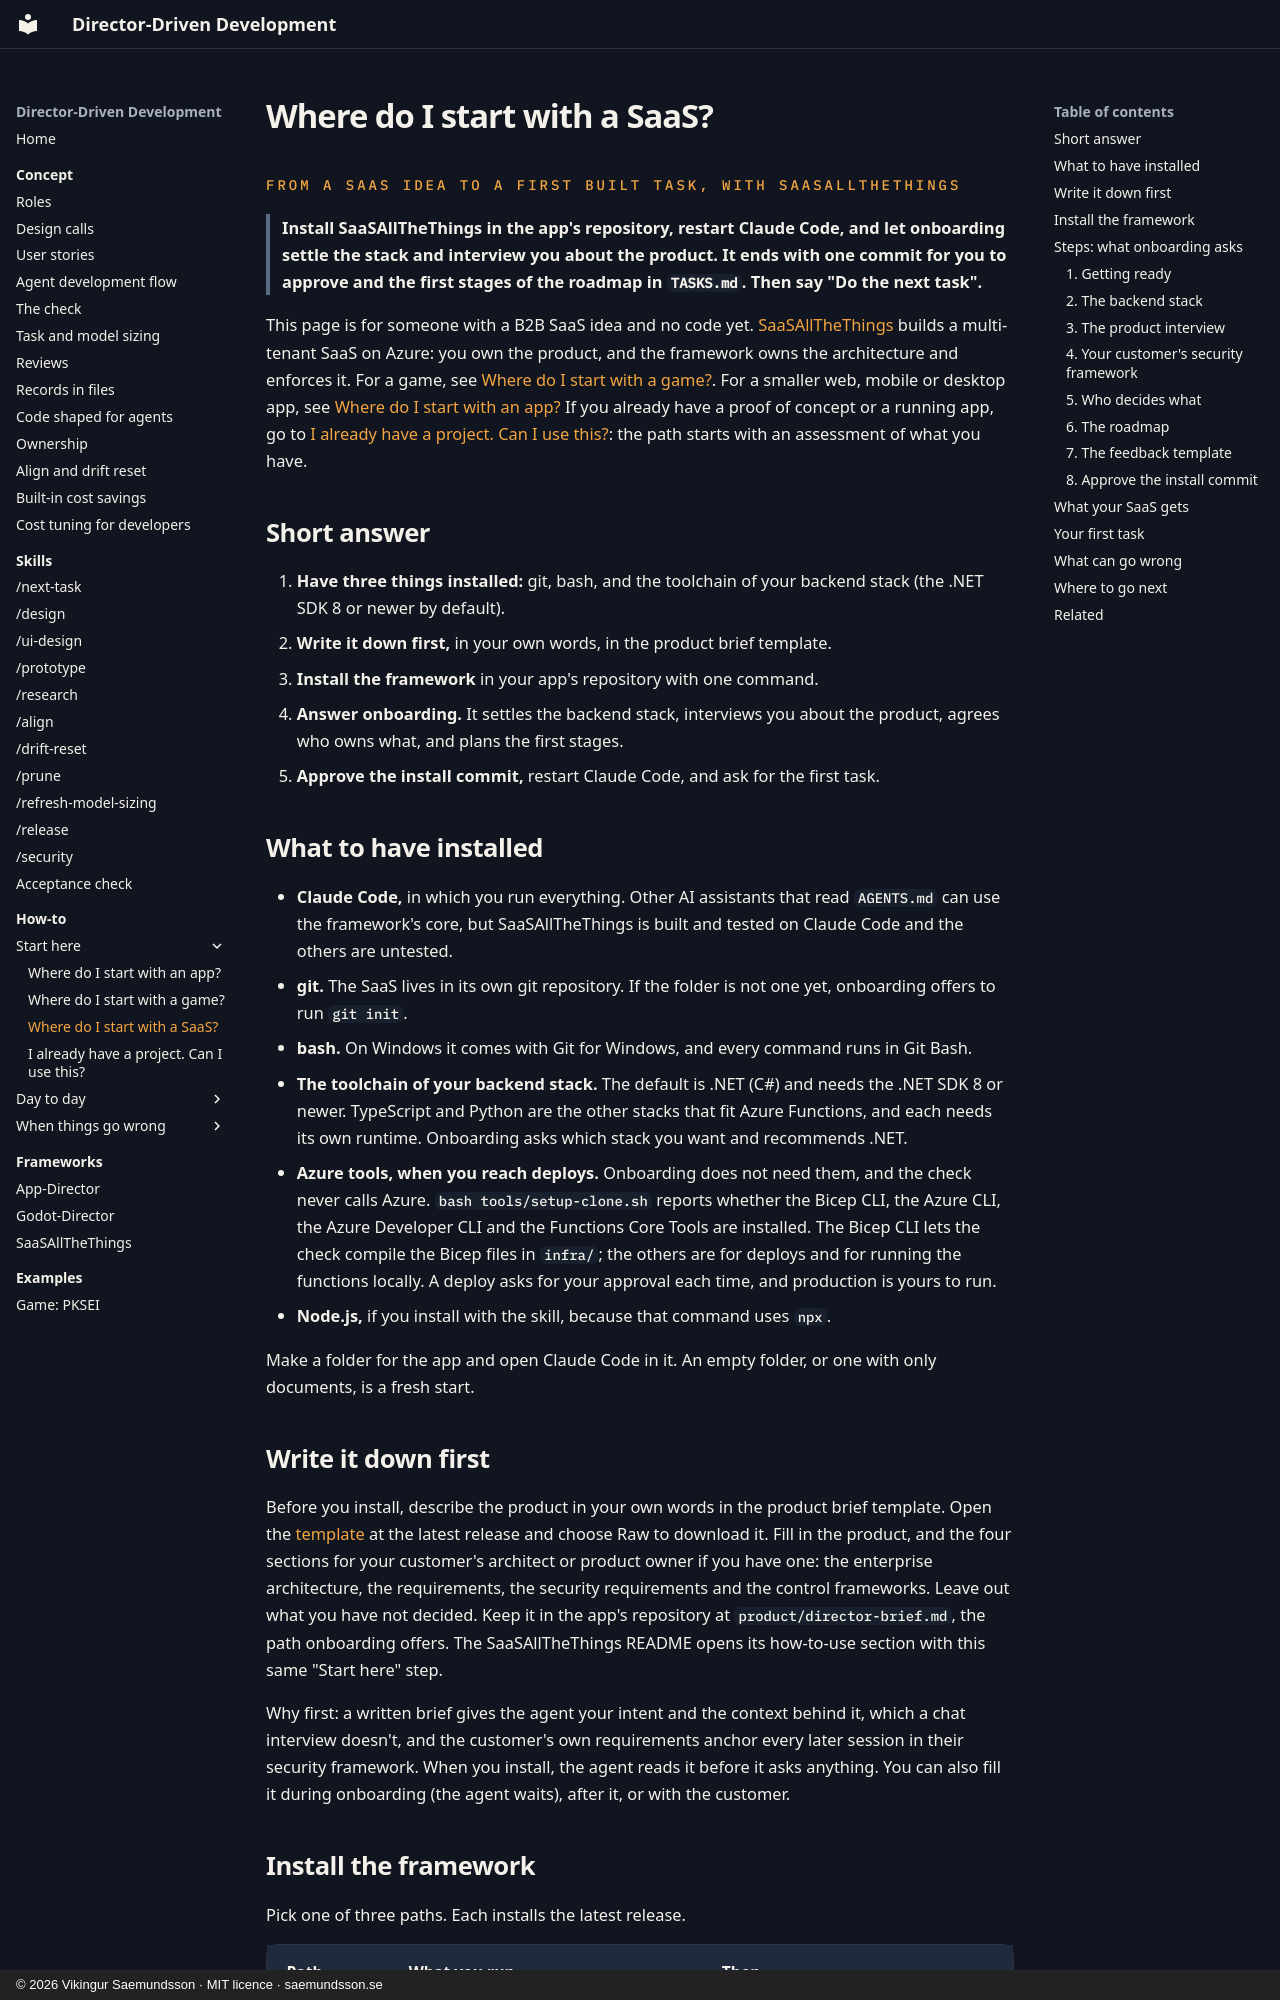

repository: Freakling/Director-Driven-Development · page: how-to/start-saas/index.html · generator: mkdocs · copyright: © 2026 Vikingur Saemundsson · MIT licence · saemundsson.se

# Where do I start with a SaaS?

<div class="kicker">From a SaaS idea to a first built task, with SaaSAllTheThings</div>

> Install SaaSAllTheThings in the app's repository, restart Claude Code, and let onboarding settle the stack and interview you about the product. It ends with one commit for you to approve and the first stages of the roadmap in `TASKS.md`. Then say "Do the next task".

This page is for someone with a B2B SaaS idea and no code yet. [SaaSAllTheThings](../frameworks/saasallthethings.md) builds a multi-tenant SaaS on Azure: you own the product, and the framework owns the architecture and enforces it. For a game, see [Where do I start with a game?](start-game.md). For a smaller web, mobile or desktop app, see [Where do I start with an app?](start.md) If you already have a proof of concept or a running app, go to [I already have a project. Can I use this?](existing.md#an-existing-saas-or-proof-of-concept-saasallthethings): the path starts with an assessment of what you have.

## Short answer

1. **Have three things installed:** git, bash, and the toolchain of your backend stack (the .NET SDK 8 or newer by default).
2. **Write it down first,** in your own words, in the product brief template.
3. **Install the framework** in your app's repository with one command.
4. **Answer onboarding.** It settles the backend stack, interviews you about the product, agrees who owns what, and plans the first stages.
5. **Approve the install commit,** restart Claude Code, and ask for the first task.

## What to have installed

- **Claude Code,** in which you run everything. Other AI assistants that read `AGENTS.md` can use the framework's core, but SaaSAllTheThings is built and tested on Claude Code and the others are untested.
- **git.** The SaaS lives in its own git repository. If the folder is not one yet, onboarding offers to run `git init`.
- **bash.** On Windows it comes with Git for Windows, and every command runs in Git Bash.
- **The toolchain of your backend stack.** The default is .NET (C#) and needs the .NET SDK 8 or newer. TypeScript and Python are the other stacks that fit Azure Functions, and each needs its own runtime. Onboarding asks which stack you want and recommends .NET.
- **Azure tools, when you reach deploys.** Onboarding does not need them, and the check never calls Azure. `bash tools/setup-clone.sh` reports whether the Bicep CLI, the Azure CLI, the Azure Developer CLI and the Functions Core Tools are installed. The Bicep CLI lets the check compile the Bicep files in `infra/`; the others are for deploys and for running the functions locally. A deploy asks for your approval each time, and production is yours to run.
- **Node.js,** if you install with the skill, because that command uses `npx`.

Make a folder for the app and open Claude Code in it. An empty folder, or one with only documents, is a fresh start.
